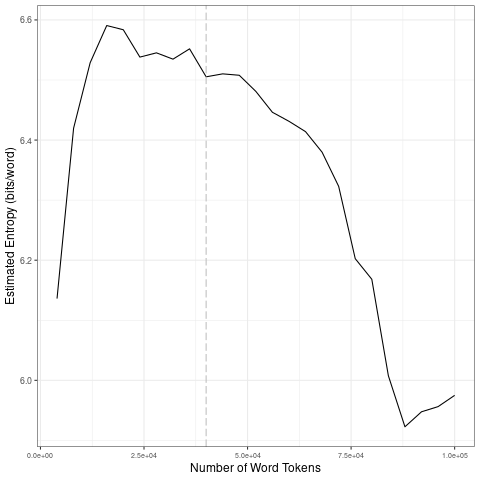

Source data for this figure (header and first rows):
file, entropy.Corpus.Size, entropy.Entropy, sd.Corpus.Size, sd.SD
data/2021_by_fr/2021-02-20_tokens_1-gram…, 4000, 6.136, 20000, 0.1893
data/2021_by_fr/2021-02-20_tokens_1-gram…, 8000, 6.42, 40000, 0.0179
data/2021_by_fr/2021-02-20_tokens_1-gram…, 12000, 6.529, 60000, 0.03571
data/2021_by_fr/2021-02-20_tokens_1-gram…, 16000, 6.591, 80000, 0.1081
data/2021_by_fr/2021-02-20_tokens_1-gram…, 20000, 6.584, 1e+05, 0.03177
data/2021_by_fr/2021-02-20_tokens_1-gram…, 24000, 6.538, 20000, 0.1893
data/2021_by_fr/2021-02-20_tokens_1-gram…, 28000, 6.545, 40000, 0.0179
data/2021_by_fr/2021-02-20_tokens_1-gram…, 32000, 6.535, 60000, 0.03571
data/2021_by_fr/2021-02-20_tokens_1-gram…, 36000, 6.552, 80000, 0.1081
data/2021_by_fr/2021-02-20_tokens_1-gram…, 40000, 6.505, 1e+05, 0.03177
data/2021_by_fr/2021-02-20_tokens_1-gram…, 44000, 6.51, 20000, 0.1893
data/2021_by_fr/2021-02-20_tokens_1-gram…, 48000, 6.508, 40000, 0.0179
data/2021_by_fr/2021-02-20_tokens_1-gram…, 52000, 6.481, 60000, 0.03571
data/2021_by_fr/2021-02-20_tokens_1-gram…, 56000, 6.446, 80000, 0.1081
data/2021_by_fr/2021-02-20_tokens_1-gram…, 60000, 6.431, 1e+05, 0.03177
data/2021_by_fr/2021-02-20_tokens_1-gram…, 64000, 6.414, 20000, 0.1893
data/2021_by_fr/2021-02-20_tokens_1-gram…, 68000, 6.38, 40000, 0.0179
data/2021_by_fr/2021-02-20_tokens_1-gram…, 72000, 6.323, 60000, 0.03571
data/2021_by_fr/2021-02-20_tokens_1-gram…, 76000, 6.203, 80000, 0.1081
data/2021_by_fr/2021-02-20_tokens_1-gram…, 80000, 6.168, 1e+05, 0.03177
data/2021_by_fr/2021-02-20_tokens_1-gram…, 84000, 6.008, 20000, 0.1893
data/2021_by_fr/2021-02-20_tokens_1-gram…, 88000, 5.923, 40000, 0.0179
data/2021_by_fr/2021-02-20_tokens_1-gram…, 92000, 5.948, 60000, 0.03571
data/2021_by_fr/2021-02-20_tokens_1-gram…, 96000, 5.956, 80000, 0.1081
data/2021_by_fr/2021-02-20_tokens_1-gram…, 1e+05, 5.975, 1e+05, 0.03177
